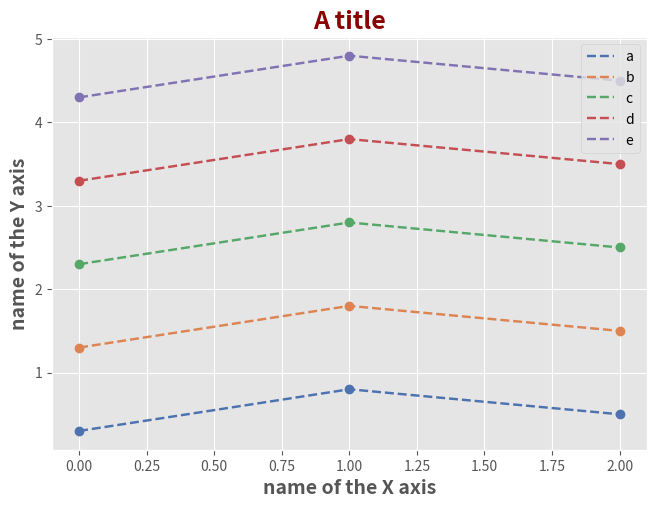

Write Python code to recreate this figure.
from typing import Dict, List

import matplotlib.pyplot as plt
import numpy as np
from scipy import interpolate
import seaborn as sns


def plot_linear_chart(name_values_map: Dict[str, List[float]]):
    plt.style.use('ggplot')
    colors_list = sns.color_palette(palette="deep", n_colors=(len(name_values_map)))
    print(f"colors_list size: {len(colors_list)}")
    # input validation
    values_sizes = []
    for k, v in name_values_map.items():
        assert isinstance(k, str)
        assert isinstance(v, list)
        values_sizes.append(len(v))
    if len(set(values_sizes)) != 1:
        raise ValueError(f"the input values have a different number of elements! \n"
                         f"sizes = {values_sizes}")
    # interpolation and plotting
    i = 0
    for k, v in name_values_map.items():
        col_index = i % len(colors_list)
        color = colors_list[col_index]
        print(k, "|", col_index, "|", color, "|", v)
        x_new = np.arange(0, values_sizes[0], 1)
        f1 = interpolate.interp1d(x_new, v)
        plt.plot(x_new, v, 'o', color=color)
        plt.plot(x_new, f1(x_new), '--', linewidth=1.75, color=color, label=k)
        i += 1
    # chart elements definition
    plt.grid(True)
    plt.legend(loc='best')
    plt.title("A title", fontsize=18, fontweight='heavy', color='darkred')
    plt.xlabel("name of the X axis", fontsize=14, fontweight='bold')
    plt.ylabel('name of the Y axis', fontsize=14, fontweight='bold')
    # plt.axis([-0.2, 5.2, -0.2, 120])
    plt.tight_layout()
    plt.subplots_adjust(left=0.060, bottom=0.080, right=0.9890, top=0.940)
    plt.show()
    plt.close()


if __name__ == '__main__':
    print(len(sns.color_palette()))
    example_diz = {
        "a": [0.3, 0.8, 0.5],
        "b": [1.3, 1.8, 1.5],
        "c": [2.3, 2.8, 2.5],
        "d": [3.3, 3.8, 3.5],
        "e": [4.3, 4.8, 4.5],
    }
    plot_linear_chart(name_values_map=example_diz)
